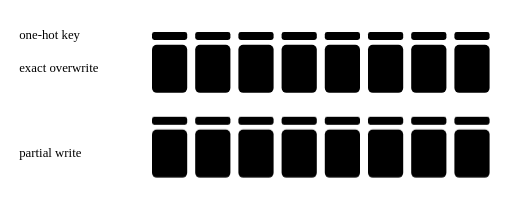
t = 0.00 s
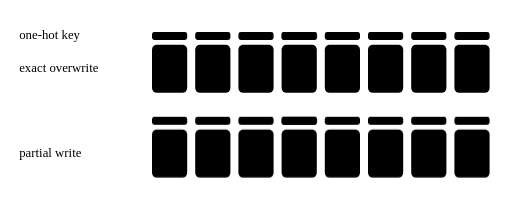
t = 1.50 s
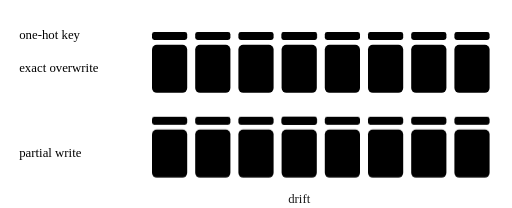
t = 3.00 s
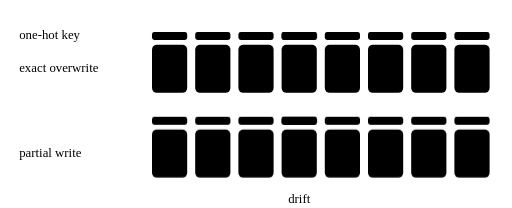
t = 4.70 s
t = 6.00 s: frame unchanged from t = 4.70 s, image omitted
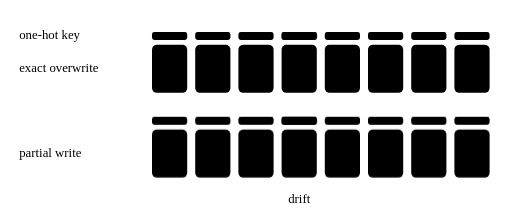
t = 7.60 s

The animated SVG that drew these frames (rendered in a browser with its animation timeline set to each time). Animation: 10 CSS @keyframes rules; one cycle of 9.00 s, repeats indefinitely.

<svg xmlns="http://www.w3.org/2000/svg" viewBox="0 0 640 260" role="img">
<title>E07: optimizer memory</title>
<desc>A one-hot step at learning rate 1 overwrites one slot exactly, but a smaller step leaves a gap and neighbours drift.</desc>
<style>
.e07-label{fill:var(--muted);font:600 12px var(--sans)}
.e07-exact{fill:var(--s2);font:600 13px var(--sans)}
.e07-partial{fill:var(--s1);font:600 13px var(--sans)}
.e07-slot{fill:var(--surface);stroke:var(--rule);stroke-width:1}
.e07-keyoff{fill:var(--cell-zero)}
.e07-key{fill:var(--accent)}
.e07-bar{fill:var(--s4);transform-box:fill-box;transform-origin:50% 100%}
.e07-still{transform:scaleY(var(--v))}
.e07-ghost{fill:none;stroke:var(--text);stroke-width:1;stroke-dasharray:3 2;opacity:.7}
.e07-target{stroke:var(--text);stroke-width:1.5;stroke-dasharray:4 3;opacity:.85}
.e07-brace{stroke:var(--s1);stroke-width:1.5;fill:none;stroke-linecap:round;stroke-linejoin:round}
.e07-drift{fill:var(--s1);font:600 12px var(--sans)}
.e07-bar,.e07-key,.e07-target,.e07-ghost,.e07-drifting{animation-duration:9.0s;animation-iteration-count:infinite;animation-timing-function:cubic-bezier(.3,.7,.3,1)}
.e07-key{animation-name:e07-key}
.e07-target{animation-name:e07-target}
.e07-ghost{animation-name:e07-ghost}
.e07-drifting{animation-name:e07-drift}
@keyframes e07-a3{0%,22.22%{transform:scaleY(0.25);fill:var(--s4)}27.22%,84.44%{transform:scaleY(0.9);fill:var(--s2)}100%{transform:scaleY(0.25);fill:var(--s4)}}
.e07-bar-a3{animation-name:e07-a3;transform:scaleY(0.9);fill:var(--s2)}
@keyframes e07-b1{0%,27.78%{transform:scaleY(0.35);fill:var(--s4)}33.33%{transform:scaleY(0.35);fill:var(--s1)}66.67%,84.44%{transform:scaleY(0.41);fill:var(--s1)}100%,100%{transform:scaleY(0.35);fill:var(--s4)}}
.e07-bar-b1{animation-name:e07-b1;transform:scaleY(0.41);fill:var(--s1)}
@keyframes e07-b2{0%,22.22%{transform:scaleY(0.8);fill:var(--s4)}27.78%{transform:scaleY(0.72);fill:var(--s1)}66.67%,84.44%{transform:scaleY(0.62);fill:var(--s1)}100%,100%{transform:scaleY(0.8);fill:var(--s4)}}
.e07-bar-b2{animation-name:e07-b2;transform:scaleY(0.62);fill:var(--s1)}
@keyframes e07-b3{0%,22.22%{transform:scaleY(0.25);fill:var(--s4)}27.78%{transform:scaleY(0.55);fill:var(--s1)}66.67%,84.44%{transform:scaleY(0.74);fill:var(--s1)}100%,100%{transform:scaleY(0.25);fill:var(--s4)}}
.e07-bar-b3{animation-name:e07-b3;transform:scaleY(0.74);fill:var(--s1)}
@keyframes e07-b4{0%,22.22%{transform:scaleY(0.5);fill:var(--s4)}27.78%{transform:scaleY(0.58);fill:var(--s1)}66.67%,84.44%{transform:scaleY(0.68);fill:var(--s1)}100%,100%{transform:scaleY(0.5);fill:var(--s4)}}
.e07-bar-b4{animation-name:e07-b4;transform:scaleY(0.68);fill:var(--s1)}
@keyframes e07-b5{0%,27.78%{transform:scaleY(0.7);fill:var(--s4)}33.33%{transform:scaleY(0.7);fill:var(--s1)}66.67%,84.44%{transform:scaleY(0.63);fill:var(--s1)}100%,100%{transform:scaleY(0.7);fill:var(--s4)}}
.e07-bar-b5{animation-name:e07-b5;transform:scaleY(0.63);fill:var(--s1)}
@keyframes e07-key{0%,13.33%{opacity:0}17.78%,84.44%{opacity:1}95.56%,100%{opacity:0}}
@keyframes e07-target{0%,13.33%{opacity:0}18.89%,84.44%{opacity:1}95.56%,100%{opacity:0}}
@keyframes e07-ghost{0%,22.22%{opacity:0}28.89%,84.44%{opacity:1}95.56%,100%{opacity:0}}
@keyframes e07-drift{0%,28.89%{opacity:0}37.78%,84.44%{opacity:1}95.56%,100%{opacity:0}}
@media (prefers-reduced-motion:reduce){.e07-bar,.e07-key,.e07-target,.e07-ghost,.e07-drifting{animation:none}}
</style>
<text class="e07-label" x="24" y="49">one-hot key</text>
<text class="e07-exact" x="24" y="90">exact overwrite</text>
<text class="e07-partial" x="24" y="196">partial write</text>
<rect class="e07-keyoff" x="190" y="40" width="44" height="10" rx="3"/>
<rect class="e07-keyoff" x="244" y="40" width="44" height="10" rx="3"/>
<rect class="e07-keyoff" x="298" y="40" width="44" height="10" rx="3"/>
<rect class="e07-keyoff" x="352" y="40" width="44" height="10" rx="3"/>
<rect class="e07-key e07-key-a" x="352" y="40" width="44" height="10" rx="3"/>
<rect class="e07-keyoff" x="406" y="40" width="44" height="10" rx="3"/>
<rect class="e07-keyoff" x="460" y="40" width="44" height="10" rx="3"/>
<rect class="e07-keyoff" x="514" y="40" width="44" height="10" rx="3"/>
<rect class="e07-keyoff" x="568" y="40" width="44" height="10" rx="3"/>
<rect class="e07-slot" x="190" y="56" width="44" height="60" rx="6"/>
<rect class="e07-slot" x="244" y="56" width="44" height="60" rx="6"/>
<rect class="e07-slot" x="298" y="56" width="44" height="60" rx="6"/>
<rect class="e07-slot" x="352" y="56" width="44" height="60" rx="6"/>
<rect class="e07-slot" x="406" y="56" width="44" height="60" rx="6"/>
<rect class="e07-slot" x="460" y="56" width="44" height="60" rx="6"/>
<rect class="e07-slot" x="514" y="56" width="44" height="60" rx="6"/>
<rect class="e07-slot" x="568" y="56" width="44" height="60" rx="6"/>
<rect class="e07-bar e07-still" x="194" y="60" width="36" height="52" rx="2" style="--v:0.6"/>
<rect class="e07-bar e07-still" x="248" y="60" width="36" height="52" rx="2" style="--v:0.35"/>
<rect class="e07-bar e07-still" x="302" y="60" width="36" height="52" rx="2" style="--v:0.8"/>
<rect class="e07-bar e07-bar-a3" x="356" y="60" width="36" height="52" rx="2"/>
<rect class="e07-bar e07-still" x="410" y="60" width="36" height="52" rx="2" style="--v:0.5"/>
<rect class="e07-bar e07-still" x="464" y="60" width="36" height="52" rx="2" style="--v:0.7"/>
<rect class="e07-bar e07-still" x="518" y="60" width="36" height="52" rx="2" style="--v:0.3"/>
<rect class="e07-bar e07-still" x="572" y="60" width="36" height="52" rx="2" style="--v:0.55"/>
<line class="e07-target" x1="348" y1="65.2" x2="400" y2="65.2"/>
<rect class="e07-keyoff" x="190" y="146" width="44" height="10" rx="3"/>
<rect class="e07-keyoff" x="244" y="146" width="44" height="10" rx="3"/>
<rect class="e07-keyoff" x="298" y="146" width="44" height="10" rx="3"/>
<rect class="e07-keyoff" x="352" y="146" width="44" height="10" rx="3"/>
<rect class="e07-key e07-key-b" x="352" y="146" width="44" height="10" rx="3"/>
<rect class="e07-keyoff" x="406" y="146" width="44" height="10" rx="3"/>
<rect class="e07-keyoff" x="460" y="146" width="44" height="10" rx="3"/>
<rect class="e07-keyoff" x="514" y="146" width="44" height="10" rx="3"/>
<rect class="e07-keyoff" x="568" y="146" width="44" height="10" rx="3"/>
<rect class="e07-slot" x="190" y="162" width="44" height="60" rx="6"/>
<rect class="e07-slot" x="244" y="162" width="44" height="60" rx="6"/>
<rect class="e07-slot" x="298" y="162" width="44" height="60" rx="6"/>
<rect class="e07-slot" x="352" y="162" width="44" height="60" rx="6"/>
<rect class="e07-slot" x="406" y="162" width="44" height="60" rx="6"/>
<rect class="e07-slot" x="460" y="162" width="44" height="60" rx="6"/>
<rect class="e07-slot" x="514" y="162" width="44" height="60" rx="6"/>
<rect class="e07-slot" x="568" y="162" width="44" height="60" rx="6"/>
<rect class="e07-bar e07-still" x="194" y="166" width="36" height="52" rx="2" style="--v:0.6"/>
<rect class="e07-bar e07-bar-b1" x="248" y="166" width="36" height="52" rx="2"/>
<rect class="e07-bar e07-bar-b2" x="302" y="166" width="36" height="52" rx="2"/>
<rect class="e07-bar e07-bar-b3" x="356" y="166" width="36" height="52" rx="2"/>
<rect class="e07-bar e07-bar-b4" x="410" y="166" width="36" height="52" rx="2"/>
<rect class="e07-bar e07-bar-b5" x="464" y="166" width="36" height="52" rx="2"/>
<rect class="e07-bar e07-still" x="518" y="166" width="36" height="52" rx="2" style="--v:0.3"/>
<rect class="e07-bar e07-still" x="572" y="166" width="36" height="52" rx="2" style="--v:0.55"/>
<rect class="e07-ghost" x="248" y="199.8" width="36" height="18.2" rx="2"/>
<rect class="e07-ghost" x="302" y="176.4" width="36" height="41.6" rx="2"/>
<rect class="e07-ghost" x="410" y="192" width="36" height="26" rx="2"/>
<rect class="e07-ghost" x="464" y="181.6" width="36" height="36.4" rx="2"/>
<line class="e07-target" x1="348" y1="171.2" x2="400" y2="171.2"/>
<g class="e07-drifting"><path class="e07-brace" d="M244 234v4h260v-4"/><text class="e07-drift" x="374.0" y="254" text-anchor="middle">drift</text></g>
</svg>
